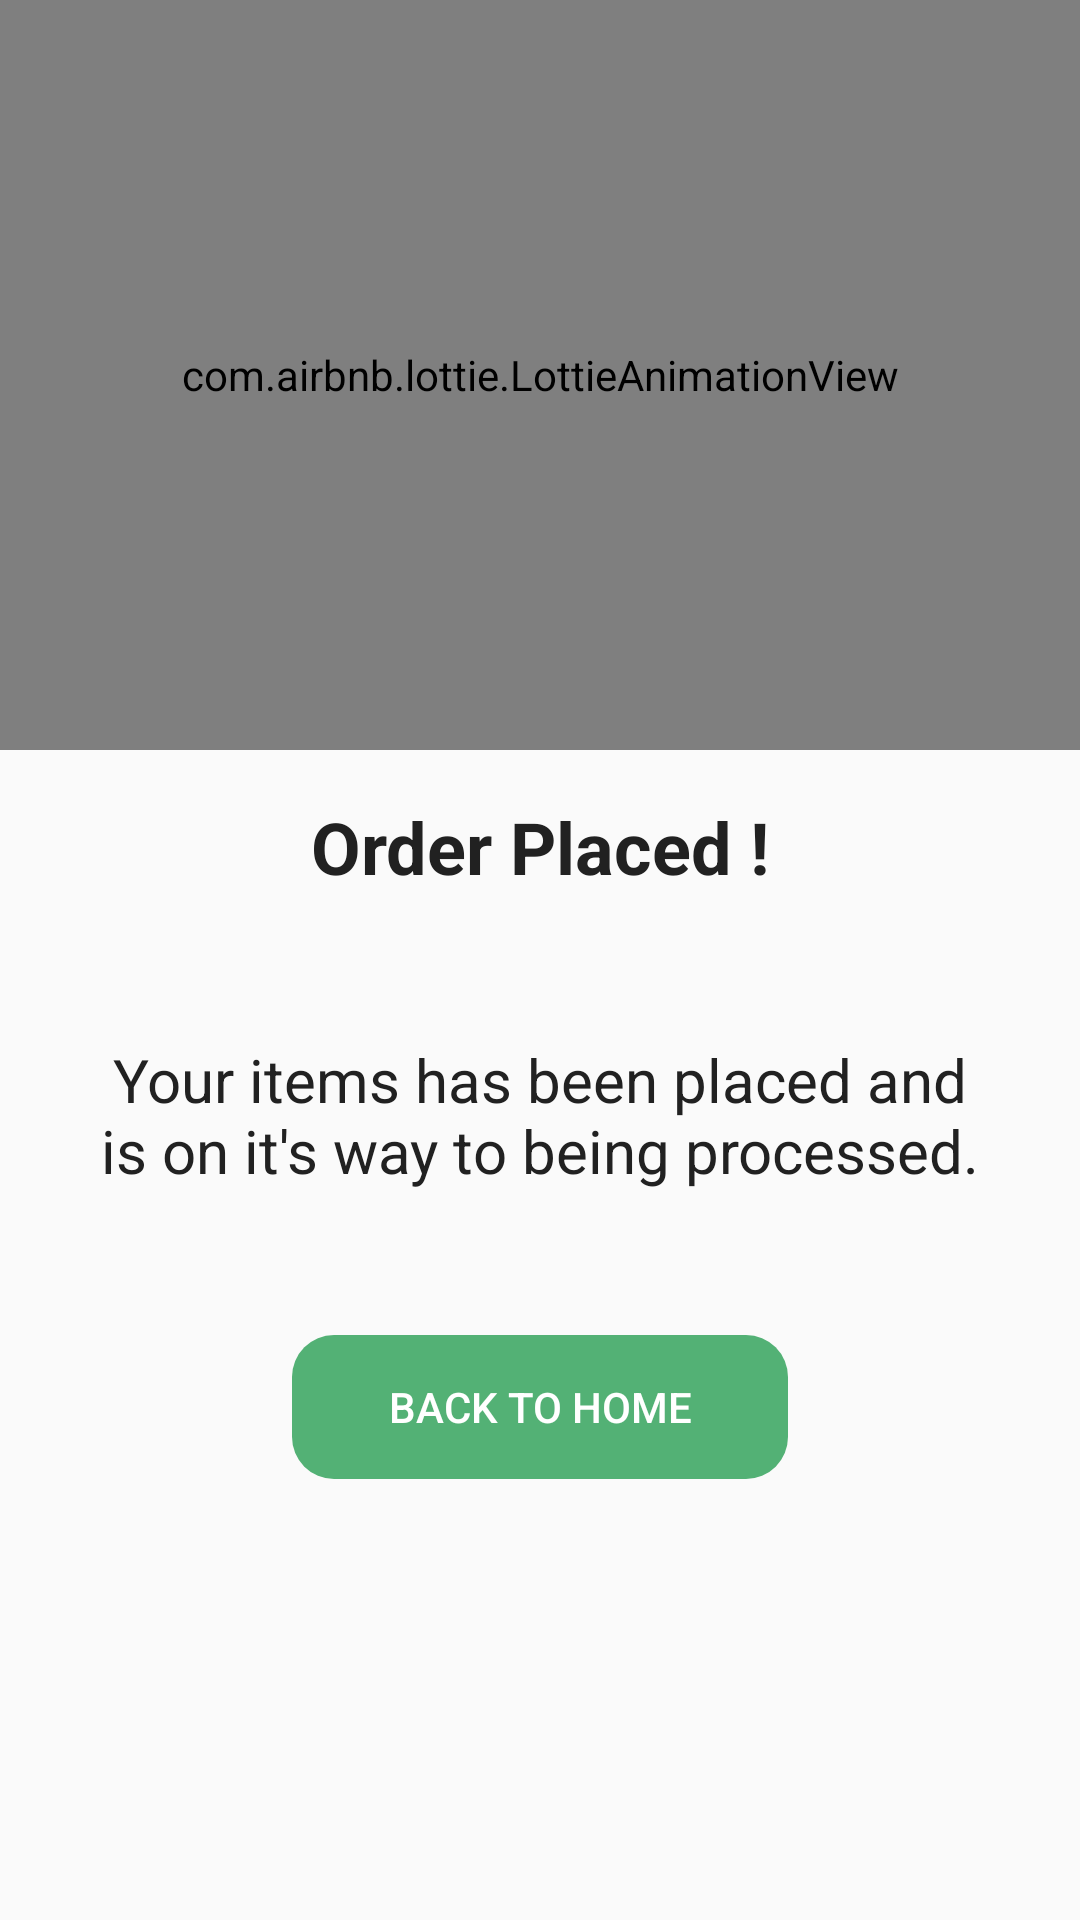

Write the Android layout XML for this screen, with the resource values it uses.
<!-- AndroidManifest.xml: application theme Theme.Mercado -->
<!-- res/layout/activity_success.xml -->
<?xml version="1.0" encoding="utf-8"?>
<LinearLayout xmlns:android="http://schemas.android.com/apk/res/android"
    xmlns:app="http://schemas.android.com/apk/res-auto"
    xmlns:tools="http://schemas.android.com/tools"
    android:id="@+id/main_layout"
    android:layout_width="match_parent"
    android:layout_height="match_parent"
    android:orientation="vertical"
    tools:context=".activity.SuccessActivity">

    <com.airbnb.lottie.LottieAnimationView
        android:id="@+id/main_animation_view"
        android:layout_width="match_parent"
        android:layout_height="250dp"
        app:lottie_autoPlay="true"
        app:lottie_rawRes="@raw/an_checkmark" />

    <TextView
        android:id="@+id/main_title"
        android:layout_width="match_parent"
        android:layout_height="wrap_content"
        android:layout_margin="16dp"
        android:gravity="center"
        android:text="Order Placed !"
        android:textColor="@color/primary_text"
        android:textSize="24sp"
        android:textStyle="bold" />

    <TextView
        android:id="@+id/main_des"
        android:layout_width="match_parent"
        android:layout_height="wrap_content"
        android:layout_margin="32dp"
        android:gravity="center"
        android:text="Your items has been placed and is on it's way to being processed."
        android:textColor="@color/primary_text"
        android:textSize="20sp" />

    <Button
        android:id="@+id/main_button"
        android:layout_width="wrap_content"
        android:layout_height="wrap_content"
        android:layout_gravity="center"
        android:layout_margin="16dp"
        android:background="@drawable/round_button"
        android:backgroundTint="@color/accent"
        android:paddingStart="32dp"
        android:paddingEnd="32dp"
        android:text="back to home"
        android:textColor="@color/white" />


</LinearLayout>
<!-- resources referenced by this layout -->
<resources>
  <color name="accent">#53b175</color>
  <color name="primary_text">#212121</color>
  <color name="white">#FFFFFFFF</color>
  <!-- drawable round_button (drawable) -->
  <?xml version="1.0" encoding="utf-8"?>
  <shape xmlns:android="http://schemas.android.com/apk/res/android" android:shape="rectangle" >
      <corners
          android:radius="14dp"
          />
      <stroke
          android:width="0dp"
          android:color="#878787"
          />
  </shape>
  <style name="Theme.Mercado" parent="Theme.AppCompat.DayNight.DarkActionBar">
          
          <item name="colorPrimary">@color/primary</item>
          <item name="colorPrimaryVariant">@color/primary_dark</item>
          <item name="colorOnPrimary">@color/white</item>
          
          <item name="colorSecondary">@color/teal_200</item>
          <item name="colorSecondaryVariant">@color/teal_700</item>
          <item name="colorOnSecondary">@color/black</item>
          
          <item name="android:statusBarColor" tools:targetApi="l">?attr/colorPrimaryVariant</item>
          
  
          
          <item name="android:windowActivityTransitions">true</item>
      </style>
  <color name="primary">#4CAF50</color>
  <color name="primary_dark">#388E3C</color>
  <color name="teal_200">#FF03DAC5</color>
  <color name="teal_700">#FF018786</color>
  <color name="black">#FF000000</color>
</resources>
